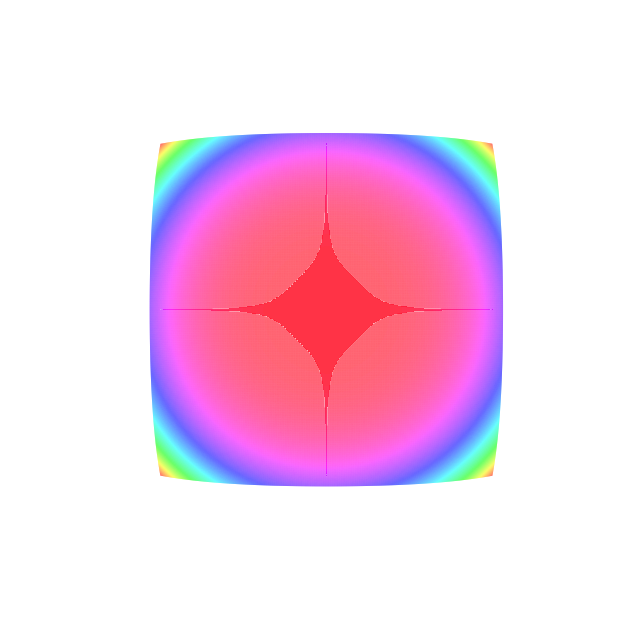

This chart was generated by the following Python code:
import numpy as np
import matplotlib.pyplot as plt
from mpl_toolkits.mplot3d import Axes3D

# 设置常量
pic_size = 512  # 增加图片尺寸以增加密集度
k = (1/3)**8  # 波数
win_size =64
# dx =pic_size/win_size   # 像素大小与图像尺寸的比例
dx =win_size/pic_size
center = pic_size // 2  # 图像中心点

# 生成基础网格
x = pic_size  # x方向点的数量
y = pic_size  # y方向点的数量
x_values = np.linspace(0, 1, x)  # 在0到10之间生成x个等间距的值
y_values = np.linspace(0, 1, y)  # 在0到10之间生成y个等间距的值
x_grid, y_grid = np.meshgrid(x_values, y_values)  # 创建一个二维的网格

# 初始化透镜和透明度数组
lens = np.zeros((pic_size, pic_size), dtype=np.complex64)
alpha_channel = np.zeros((pic_size, pic_size))

# 计算透镜效果
for y in range(pic_size):
    for x in range(pic_size):
        distance_squared = ((dx * (x - center)) ** 2 + (dx * (y - center)) ** 2)
        lens[y, x] = np.exp(k * (0 - 1j) * distance_squared)
        alpha_channel[y, x] = 1

# 应用透镜效果调整z网格
# z_grid = np.abs(lens)
# z_grid = np.sqrt(lens**2)
z_grid = lens**2
# z_max = np.max(z_grid)  # 获取z_grid的最大值
# z_min = np.min(z_grid)  # 获取z_grid的最小值
z2_max = np.max(z_grid)  # 获取z_grid的最大值
z2_min = np.min(z_grid)  # 获取z_grid的最小值
# print(z_max,z_min)
print(z2_max,z2_min)

# 绘制3D曲面
fig = plt.figure(figsize=(8, 8), dpi=100)
ax = fig.add_subplot(111, projection='3d')
surface = ax.plot_surface(x_grid, y_grid, z_grid, cmap='hsv', rstride=1, cstride=1, alpha=0.8)
ax.set_xlabel('X')
ax.set_ylabel('Y')
ax.set_zlabel('Z')
ax.view_init(elev=90, azim=0)  # 设置视图为顶视图
# ax.view_init(elev=30, azim=45)
# ax.set_zlim(1.0000002, 0.9999998)
ax.axis('off')  # 关闭轴显示
plt.show()
